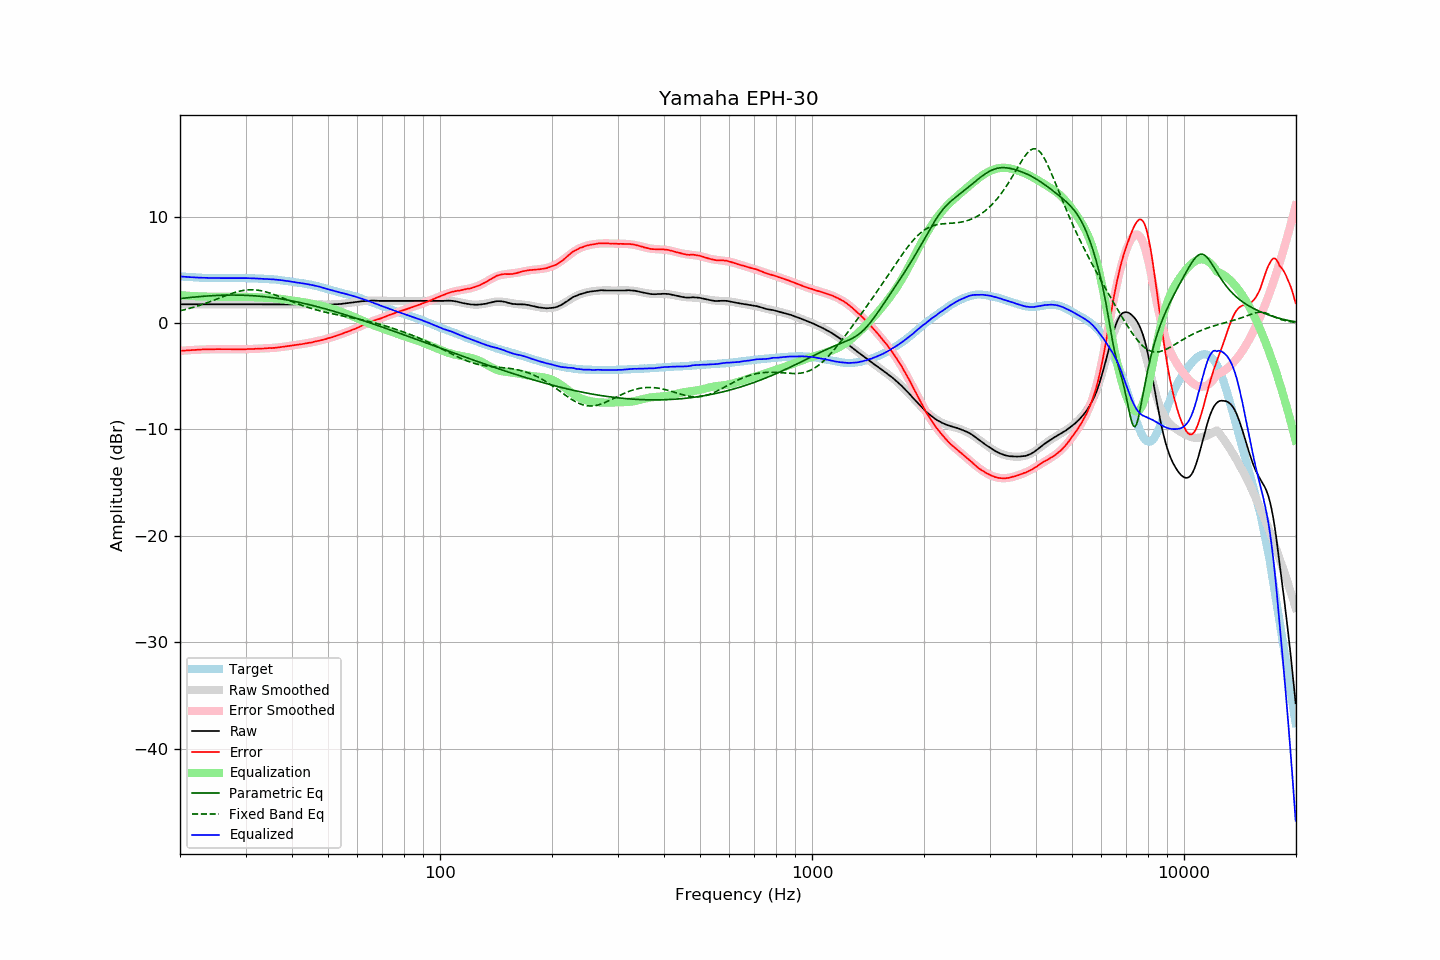

The table this chart was drawn from, first rows:
frequency, raw, error, smoothed, error_smoothed, equalization, parametric_eq, fixed_band_eq, equalized_raw, equalized_smoothed, target
20.00, 1.76, -2.62, 1.76, -2.62, 2.62, 2.29, 1.15, 4.38, 4.38, 4.38
20.20, 1.76, -2.61, 1.76, -2.61, 2.61, 2.31, 1.18, 4.37, 4.37, 4.37
20.40, 1.76, -2.60, 1.76, -2.60, 2.60, 2.33, 1.22, 4.36, 4.36, 4.36
20.61, 1.76, -2.59, 1.76, -2.58, 2.58, 2.34, 1.26, 4.34, 4.34, 4.35
20.81, 1.76, -2.57, 1.76, -2.57, 2.57, 2.36, 1.30, 4.33, 4.33, 4.33
21.02, 1.76, -2.56, 1.76, -2.56, 2.56, 2.38, 1.34, 4.32, 4.32, 4.32
21.23, 1.76, -2.55, 1.76, -2.55, 2.55, 2.39, 1.38, 4.31, 4.31, 4.31
21.44, 1.76, -2.56, 1.76, -2.54, 2.54, 2.41, 1.42, 4.30, 4.30, 4.32
21.66, 1.76, -2.54, 1.76, -2.53, 2.53, 2.42, 1.46, 4.29, 4.29, 4.30
21.87, 1.76, -2.54, 1.76, -2.53, 2.53, 2.44, 1.51, 4.29, 4.29, 4.30
22.09, 1.76, -2.52, 1.76, -2.52, 2.52, 2.45, 1.55, 4.28, 4.28, 4.28
22.31, 1.76, -2.51, 1.76, -2.51, 2.51, 2.47, 1.60, 4.27, 4.27, 4.27
22.54, 1.76, -2.50, 1.76, -2.50, 2.50, 2.48, 1.65, 4.26, 4.26, 4.26
22.76, 1.76, -2.50, 1.76, -2.50, 2.50, 2.49, 1.70, 4.26, 4.26, 4.26
22.99, 1.76, -2.49, 1.76, -2.49, 2.49, 2.51, 1.75, 4.25, 4.25, 4.25
23.22, 1.76, -2.48, 1.76, -2.49, 2.49, 2.52, 1.80, 4.25, 4.25, 4.24
23.45, 1.76, -2.49, 1.76, -2.48, 2.48, 2.53, 1.86, 4.24, 4.24, 4.25
23.69, 1.76, -2.48, 1.76, -2.48, 2.48, 2.54, 1.91, 4.24, 4.24, 4.24
23.92, 1.76, -2.47, 1.76, -2.47, 2.47, 2.55, 1.97, 4.23, 4.23, 4.23
24.16, 1.76, -2.48, 1.76, -2.47, 2.47, 2.56, 2.02, 4.23, 4.23, 4.24
24.40, 1.76, -2.48, 1.76, -2.47, 2.47, 2.57, 2.08, 4.23, 4.23, 4.24
24.65, 1.76, -2.47, 1.76, -2.47, 2.47, 2.58, 2.14, 4.23, 4.23, 4.23
24.89, 1.76, -2.47, 1.76, -2.46, 2.46, 2.59, 2.20, 4.23, 4.23, 4.23
25.14, 1.76, -2.46, 1.76, -2.46, 2.46, 2.59, 2.26, 4.22, 4.22, 4.22
25.39, 1.76, -2.46, 1.76, -2.46, 2.46, 2.60, 2.31, 4.22, 4.22, 4.22
25.65, 1.76, -2.46, 1.76, -2.46, 2.46, 2.61, 2.37, 4.22, 4.22, 4.22
25.91, 1.76, -2.46, 1.76, -2.46, 2.46, 2.61, 2.43, 4.22, 4.22, 4.22
26.16, 1.76, -2.47, 1.76, -2.46, 2.46, 2.62, 2.49, 4.22, 4.22, 4.23
26.43, 1.76, -2.46, 1.76, -2.46, 2.46, 2.62, 2.55, 4.22, 4.22, 4.22
26.69, 1.76, -2.46, 1.76, -2.46, 2.46, 2.62, 2.61, 4.22, 4.22, 4.22
26.96, 1.76, -2.46, 1.76, -2.46, 2.46, 2.62, 2.66, 4.22, 4.22, 4.22
27.23, 1.76, -2.46, 1.76, -2.46, 2.46, 2.63, 2.72, 4.22, 4.22, 4.22
27.50, 1.76, -2.46, 1.76, -2.46, 2.46, 2.63, 2.77, 4.22, 4.22, 4.22
27.77, 1.76, -2.47, 1.76, -2.46, 2.46, 2.63, 2.82, 4.23, 4.23, 4.23
28.05, 1.76, -2.46, 1.76, -2.47, 2.47, 2.63, 2.86, 4.23, 4.23, 4.22
28.33, 1.76, -2.47, 1.76, -2.47, 2.47, 2.63, 2.91, 4.23, 4.23, 4.23
28.62, 1.76, -2.47, 1.76, -2.47, 2.47, 2.62, 2.95, 4.23, 4.23, 4.23
28.90, 1.76, -2.48, 1.76, -2.47, 2.47, 2.62, 2.99, 4.23, 4.23, 4.24
29.19, 1.76, -2.48, 1.76, -2.47, 2.47, 2.62, 3.02, 4.23, 4.23, 4.24
29.48, 1.76, -2.47, 1.76, -2.47, 2.47, 2.61, 3.05, 4.23, 4.23, 4.23
29.78, 1.76, -2.47, 1.76, -2.46, 2.46, 2.61, 3.08, 4.22, 4.22, 4.23
30.08, 1.76, -2.47, 1.76, -2.46, 2.46, 2.60, 3.10, 4.22, 4.22, 4.23
30.38, 1.76, -2.45, 1.76, -2.46, 2.46, 2.60, 3.11, 4.22, 4.22, 4.21
30.68, 1.76, -2.45, 1.76, -2.45, 2.45, 2.59, 3.12, 4.21, 4.21, 4.21
30.99, 1.76, -2.45, 1.76, -2.45, 2.45, 2.58, 3.13, 4.21, 4.21, 4.21
31.30, 1.76, -2.45, 1.76, -2.44, 2.44, 2.57, 3.13, 4.20, 4.20, 4.21
31.61, 1.76, -2.44, 1.76, -2.43, 2.43, 2.56, 3.12, 4.20, 4.20, 4.20
31.93, 1.76, -2.42, 1.76, -2.43, 2.43, 2.55, 3.11, 4.19, 4.19, 4.18
32.24, 1.76, -2.43, 1.76, -2.42, 2.42, 2.54, 3.09, 4.18, 4.18, 4.19
32.57, 1.76, -2.41, 1.76, -2.41, 2.41, 2.53, 3.07, 4.17, 4.17, 4.17
32.89, 1.76, -2.41, 1.76, -2.41, 2.41, 2.51, 3.05, 4.17, 4.17, 4.17
33.22, 1.76, -2.40, 1.76, -2.40, 2.40, 2.50, 3.02, 4.16, 4.16, 4.16
33.55, 1.76, -2.40, 1.76, -2.39, 2.39, 2.48, 2.98, 4.15, 4.15, 4.16
33.89, 1.76, -2.39, 1.76, -2.39, 2.39, 2.47, 2.94, 4.15, 4.15, 4.15
34.23, 1.76, -2.37, 1.76, -2.38, 2.38, 2.45, 2.90, 4.14, 4.14, 4.13
34.57, 1.76, -2.37, 1.76, -2.37, 2.37, 2.43, 2.86, 4.13, 4.13, 4.13
34.92, 1.76, -2.35, 1.76, -2.36, 2.36, 2.41, 2.81, 4.12, 4.12, 4.11
35.27, 1.76, -2.37, 1.76, -2.35, 2.35, 2.39, 2.76, 4.11, 4.11, 4.13
35.62, 1.76, -2.34, 1.76, -2.34, 2.34, 2.37, 2.70, 4.10, 4.10, 4.10
35.97, 1.76, -2.34, 1.76, -2.32, 2.32, 2.35, 2.65, 4.09, 4.09, 4.10
... 635 more rows
